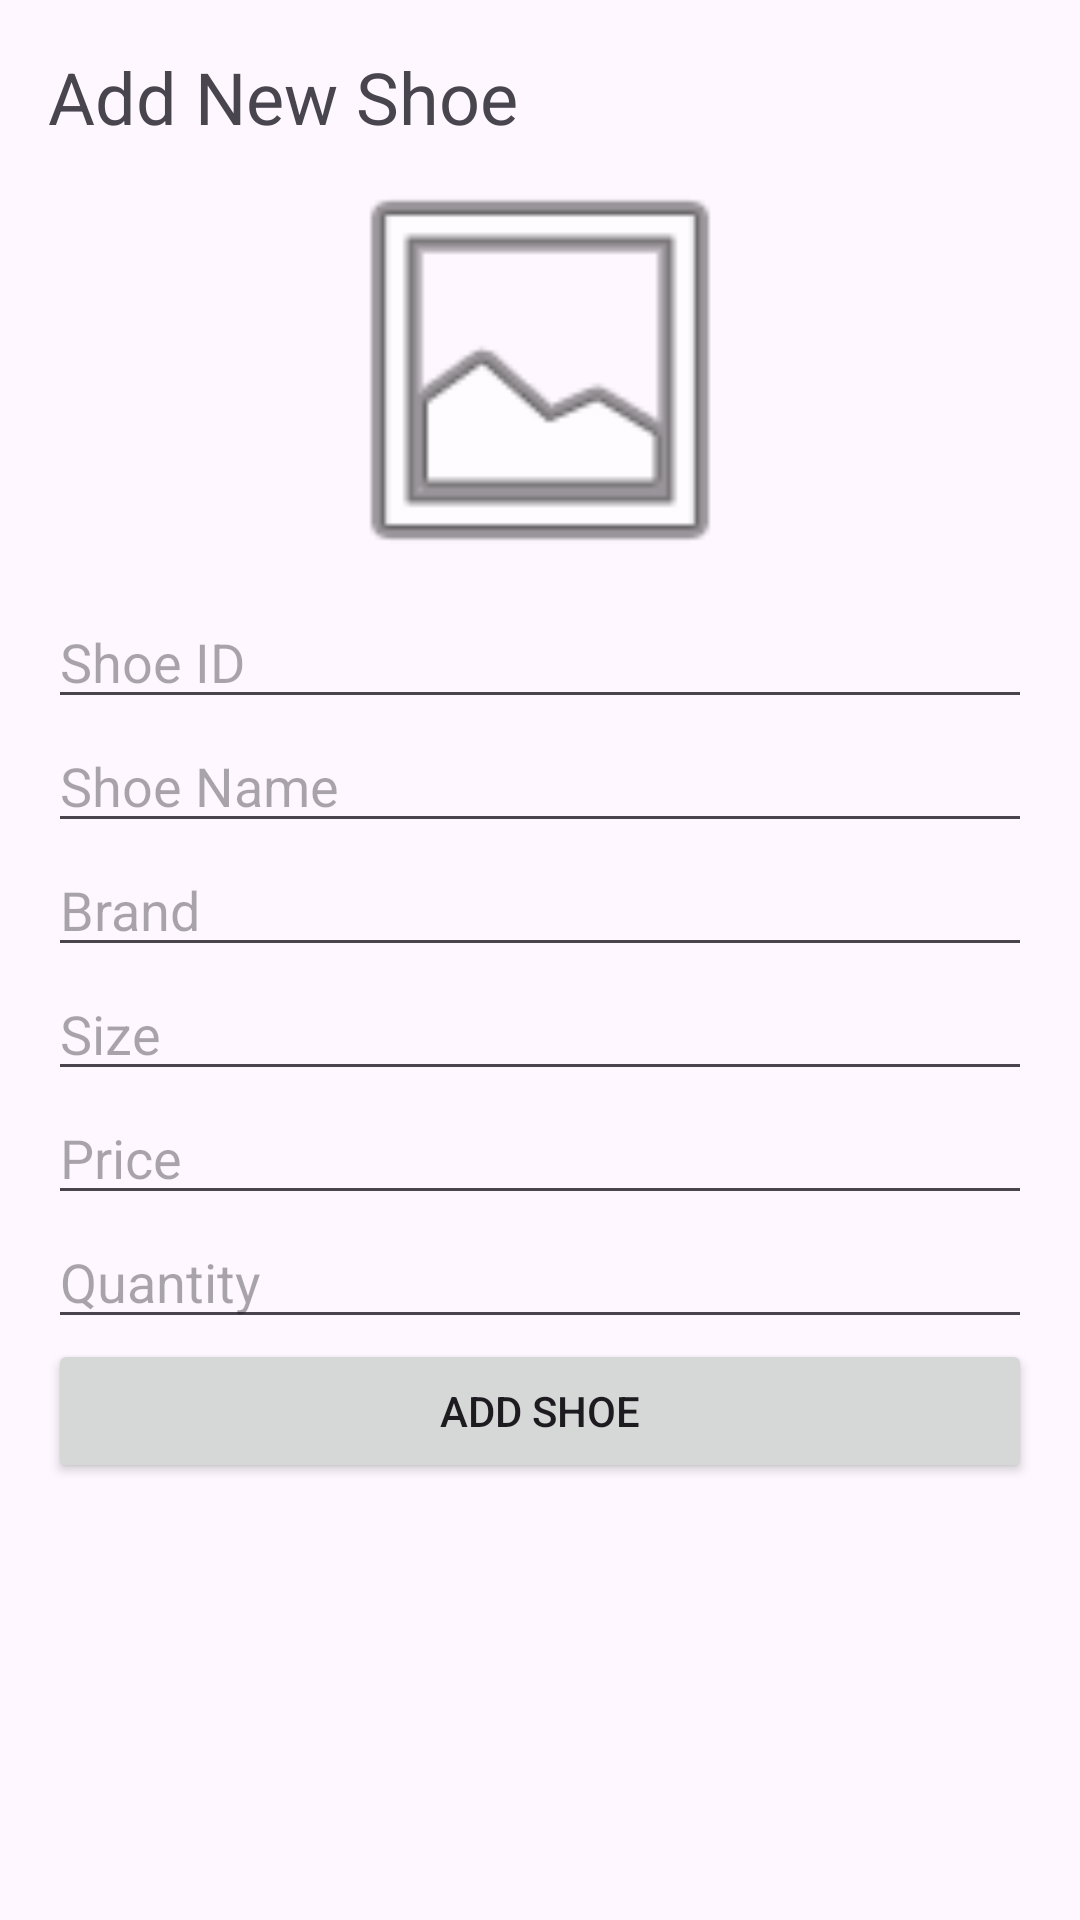

This screen was rendered from an Android layout file. Write that file and the resources it references.
<!-- AndroidManifest.xml: application theme Theme.StrideStoreAdmin -->
<!-- res/layout/fragment_add_shoe.xml -->
<?xml version="1.0" encoding="utf-8"?>
<ScrollView
    xmlns:android="http://schemas.android.com/apk/res/android"
    android:layout_width="match_parent"
    android:layout_height="match_parent">

    <LinearLayout
        android:layout_width="match_parent"
        android:layout_height="wrap_content"
        android:orientation="vertical"
        android:padding="16dp">

        <TextView
            android:layout_width="match_parent"
            android:layout_height="wrap_content"
            android:text="Add New Shoe"
            android:textSize="24sp" />

        <ImageView
            android:id="@+id/ivLogo"
            android:layout_width="match_parent"
            android:layout_height="150dp"
            android:src="@android:drawable/ic_menu_gallery"
            android:contentDescription="Choose Shoe Image"
            android:clickable="true"
            android:focusable="true" />

        <EditText
            android:id="@+id/etId"
            android:layout_width="match_parent"
            android:layout_height="wrap_content"
            android:hint="Shoe ID"
            android:inputType="text" />

        <EditText
            android:id="@+id/etName"
            android:layout_width="match_parent"
            android:layout_height="wrap_content"
            android:hint="Shoe Name"
            android:inputType="text" />

        <EditText
            android:id="@+id/etBrand"
            android:layout_width="match_parent"
            android:layout_height="wrap_content"
            android:hint="Brand"
            android:inputType="text" />

        <EditText
            android:id="@+id/etSize"
            android:layout_width="match_parent"
            android:layout_height="wrap_content"
            android:hint="Size"
            android:inputType="number" />

        <EditText
            android:id="@+id/etPrice"
            android:layout_width="match_parent"
            android:layout_height="wrap_content"
            android:hint="Price"
            android:inputType="numberDecimal" />

        <EditText
            android:id="@+id/etQuantity"
            android:layout_width="match_parent"
            android:layout_height="wrap_content"
            android:hint="Quantity"
            android:inputType="number" />

        <Button
            android:id="@+id/btnAdd"
            android:layout_width="match_parent"
            android:layout_height="wrap_content"
            android:text="Add Shoe" />

    </LinearLayout>
</ScrollView>
<!-- resources referenced by this layout -->
<resources>
  <style name="Theme.StrideStoreAdmin" parent="Base.Theme.StrideStoreAdmin" />
  <style name="Base.Theme.StrideStoreAdmin" parent="Theme.Material3.DayNight.NoActionBar">
          
          
      </style>
</resources>
